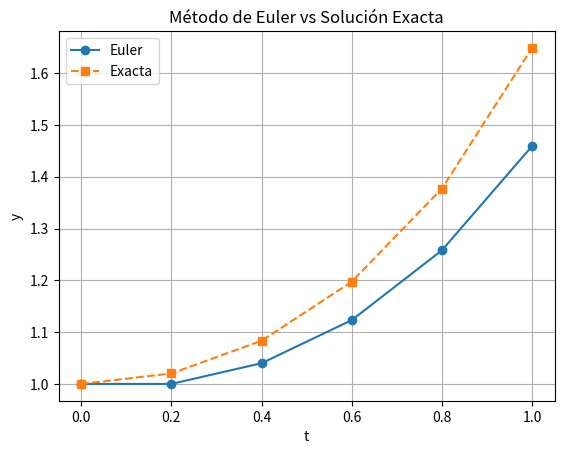

The matplotlib source for this figure:
import numpy as np
import matplotlib
# Forzamos el backend 'Agg' que no requiere interfaz gráfica
matplotlib.use('Agg')
import matplotlib.pyplot as plt

def f(t, y):
    return y * t

# Condición inicial y parámetros
t0 = 0
y0 = 1
h = 0.2
t_final = 1

# Puntos de evaluación
t_values = np.arange(t0, t_final + h, h)
y_euler = np.zeros(len(t_values))
y_euler[0] = y0

# Método de Euler
for i in range(1, len(t_values)):
    y_euler[i] = y_euler[i-1] + h * f(t_values[i-1], y_euler[i-1])

# Solución exacta para comparar
y_exact = np.exp(0.5 * t_values**2)

# Resultados
print("t\tEuler\t\tExacta")
for t, y_num, y_ex in zip(t_values, y_euler, y_exact):
    print(f"{t:.1f}\t{y_num:.6f}\t{y_ex:.6f}")

# Graficamos la solución aproximada y exacta
plt.plot(t_values, y_euler, 'o-', label='Euler')
plt.plot(t_values, y_exact, 's--', label='Exacta')
plt.xlabel('t')
plt.ylabel('y')
plt.title('Método de Euler vs Solución Exacta')
plt.legend()
plt.grid(True)

# Guardamos la gráfica en archivo PNG
plt.savefig('grafica_euler.png')
print("Gráfica guardada como 'grafica_euler.png'")

# No usamos plt.show() para evitar errores en entornos sin GUI
